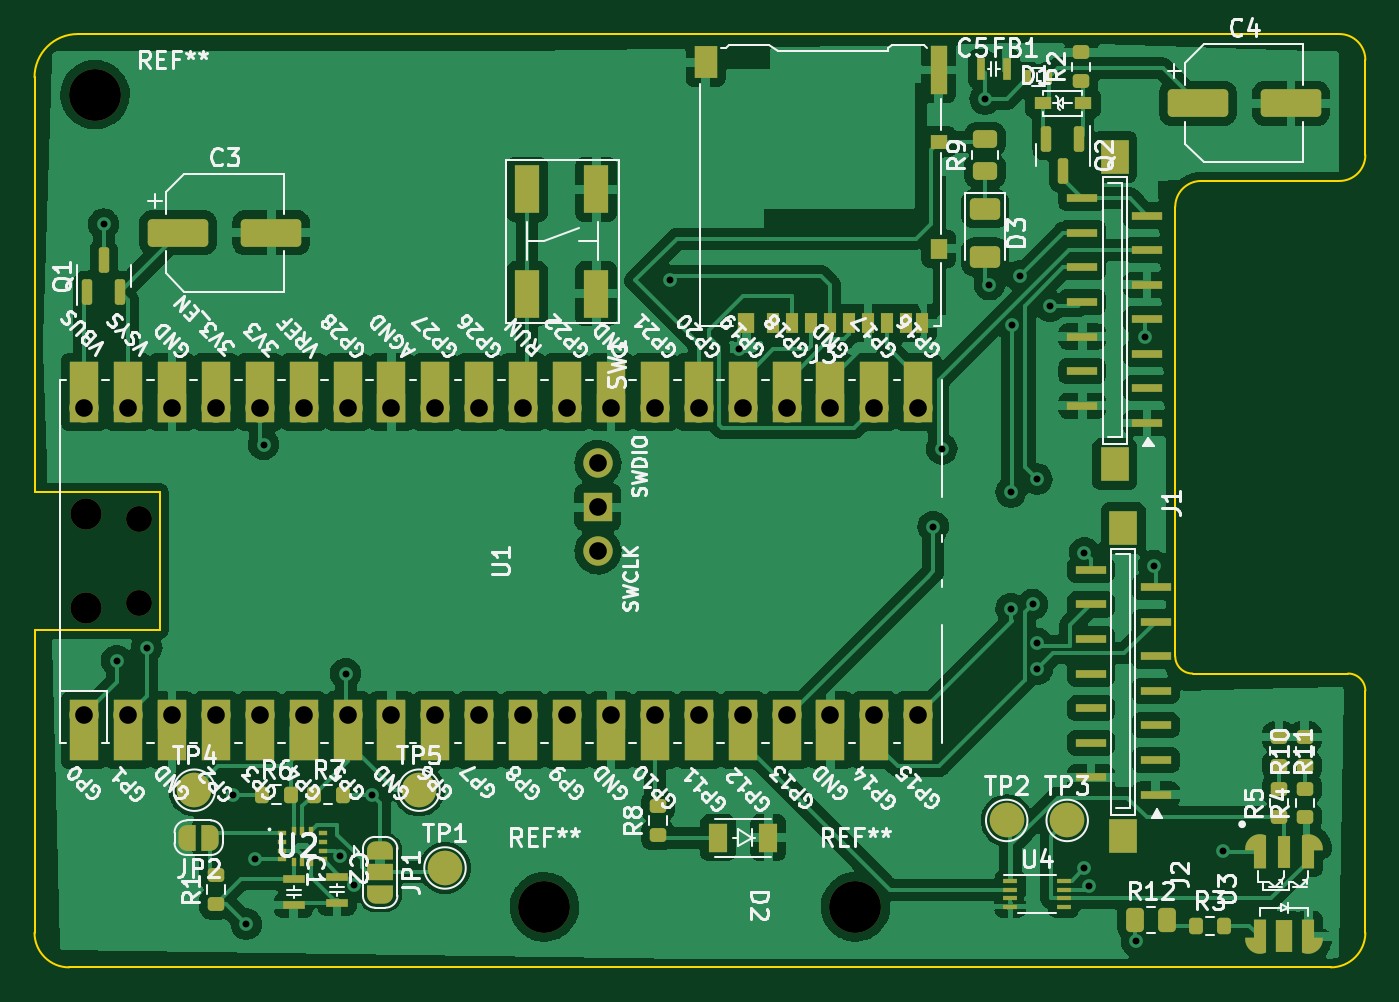
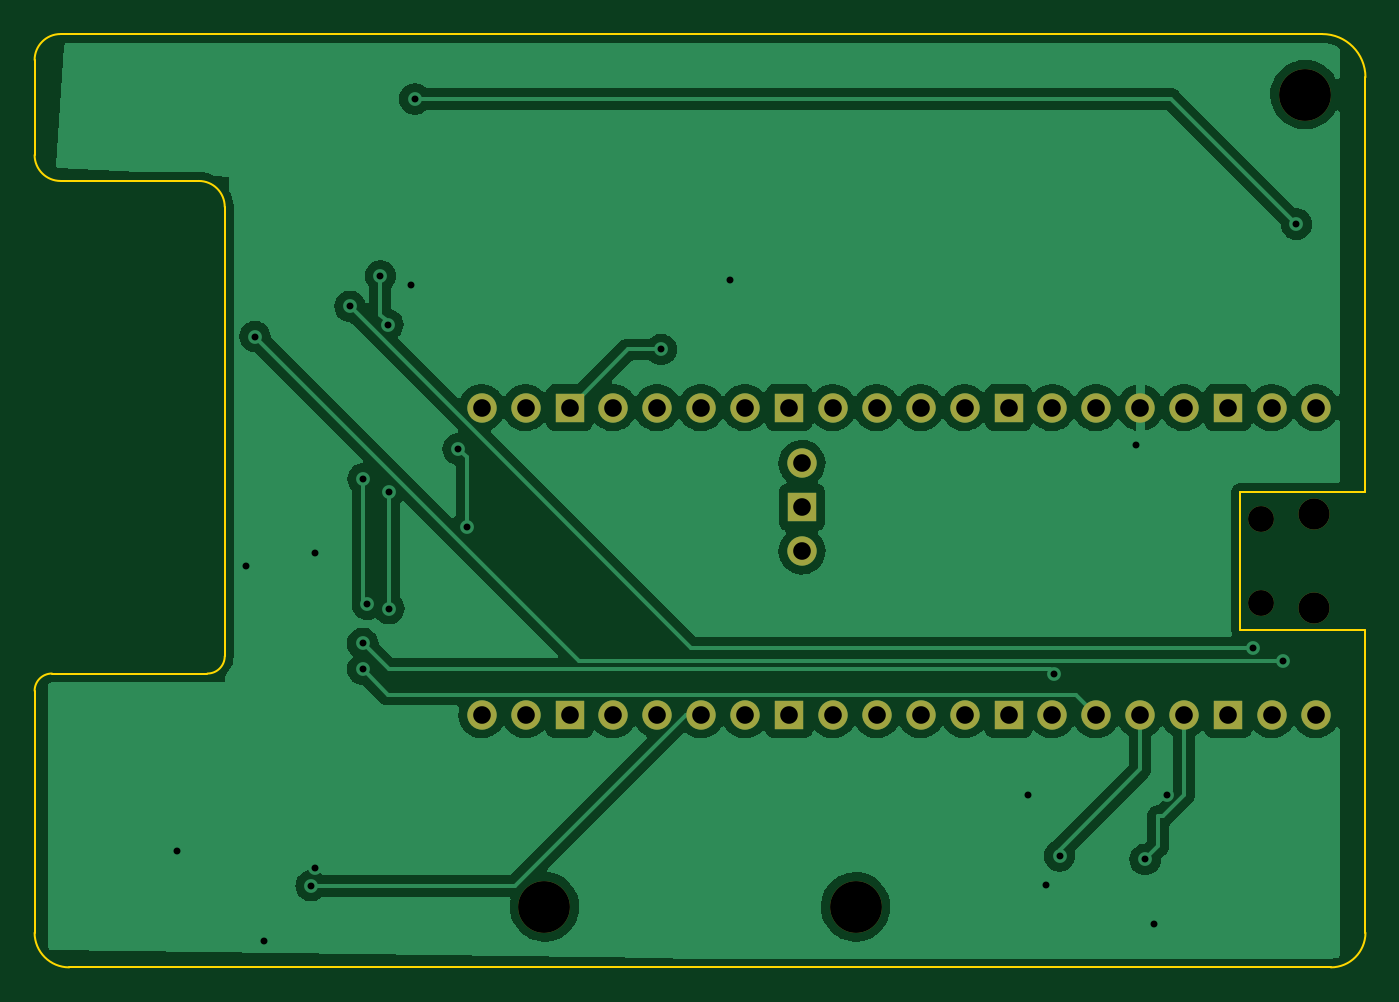
Circuit board: 11 layer files. Board 77.0 x 54.0 mm.
- bottom_copper: Axe_linéaire-B_Cu.gbr (100427 bytes)
- bottom_mask: Axe_linéaire-B_Mask.gbr (2081 bytes)
- paste: Axe_linéaire-B_Paste.gbr (461 bytes)
- bottom_silk: Axe_linéaire-B_Silkscreen.gbr (462 bytes)
- outline: Axe_linéaire-Edge_Cuts.gbr (1695 bytes)
- top_copper: Axe_linéaire-F_Cu.gbr (248789 bytes)
- top_mask: Axe_linéaire-F_Mask.gbr (13826 bytes)
- paste: Axe_linéaire-F_Paste.gbr (8594 bytes)
- top_silk: Axe_linéaire-F_Silkscreen.gbr (90085 bytes)
- drill: Axe_linéaire-NPTH.drl (573 bytes)
- drill: Axe_linéaire-PTH.drl (1513 bytes)

=== bottom_copper: Axe_linéaire-B_Cu.gbr (100427 bytes, source omitted) ===
=== bottom_mask: Axe_linéaire-B_Mask.gbr ===
%TF.GenerationSoftware,KiCad,Pcbnew,(6.0.10)*%
%TF.CreationDate,2023-02-15T00:38:02+01:00*%
%TF.ProjectId,Axe_lin_aire,4178655f-6c69-46ee-9961-6972652e6b69,rev?*%
%TF.SameCoordinates,Original*%
%TF.FileFunction,Soldermask,Bot*%
%TF.FilePolarity,Negative*%
%FSLAX46Y46*%
G04 Gerber Fmt 4.6, Leading zero omitted, Abs format (unit mm)*
G04 Created by KiCad (PCBNEW (6.0.10)) date 2023-02-15 00:38:02*
%MOMM*%
%LPD*%
G01*
G04 APERTURE LIST*
%ADD10C,3.000000*%
%ADD11O,1.800000X1.800000*%
%ADD12O,1.500000X1.500000*%
%ADD13O,1.700000X1.700000*%
%ADD14R,1.700000X1.700000*%
G04 APERTURE END LIST*
D10*
%TO.C,REF\u002A\u002A*%
X102500000Y-60500000D03*
%TD*%
D11*
%TO.C,U1*%
X102000000Y-90225000D03*
D12*
X105030000Y-89925000D03*
D11*
X102000000Y-84775000D03*
D12*
X105030000Y-85075000D03*
D13*
X101870000Y-96390000D03*
X104410000Y-96390000D03*
D14*
X106950000Y-96390000D03*
D13*
X109490000Y-96390000D03*
X112030000Y-96390000D03*
X114570000Y-96390000D03*
X117110000Y-96390000D03*
D14*
X119650000Y-96390000D03*
D13*
X122190000Y-96390000D03*
X124730000Y-96390000D03*
X127270000Y-96390000D03*
X129810000Y-96390000D03*
D14*
X132350000Y-96390000D03*
D13*
X134890000Y-96390000D03*
X137430000Y-96390000D03*
X139970000Y-96390000D03*
X142510000Y-96390000D03*
D14*
X145050000Y-96390000D03*
D13*
X147590000Y-96390000D03*
X150130000Y-96390000D03*
X150130000Y-78610000D03*
X147590000Y-78610000D03*
D14*
X145050000Y-78610000D03*
D13*
X142510000Y-78610000D03*
X139970000Y-78610000D03*
X137430000Y-78610000D03*
X134890000Y-78610000D03*
D14*
X132350000Y-78610000D03*
D13*
X129810000Y-78610000D03*
X127270000Y-78610000D03*
X124730000Y-78610000D03*
X122190000Y-78610000D03*
D14*
X119650000Y-78610000D03*
D13*
X117110000Y-78610000D03*
X114570000Y-78610000D03*
X112030000Y-78610000D03*
X109490000Y-78610000D03*
D14*
X106950000Y-78610000D03*
D13*
X104410000Y-78610000D03*
X101870000Y-78610000D03*
X131600000Y-86915900D03*
D14*
X131600000Y-84375900D03*
D13*
X131600000Y-81835900D03*
%TD*%
D10*
%TO.C,REF\u002A\u002A*%
X146500000Y-107500000D03*
%TD*%
%TO.C,REF\u002A\u002A*%
X128500000Y-107500000D03*
%TD*%
M02*

=== paste: Axe_linéaire-B_Paste.gbr ===
%TF.GenerationSoftware,KiCad,Pcbnew,(6.0.10)*%
%TF.CreationDate,2023-02-15T00:38:02+01:00*%
%TF.ProjectId,Axe_lin_aire,4178655f-6c69-46ee-9961-6972652e6b69,rev?*%
%TF.SameCoordinates,Original*%
%TF.FileFunction,Paste,Bot*%
%TF.FilePolarity,Positive*%
%FSLAX46Y46*%
G04 Gerber Fmt 4.6, Leading zero omitted, Abs format (unit mm)*
G04 Created by KiCad (PCBNEW (6.0.10)) date 2023-02-15 00:38:02*
%MOMM*%
%LPD*%
G01*
G04 APERTURE LIST*
G04 APERTURE END LIST*
M02*

=== bottom_silk: Axe_linéaire-B_Silkscreen.gbr ===
%TF.GenerationSoftware,KiCad,Pcbnew,(6.0.10)*%
%TF.CreationDate,2023-02-15T00:38:02+01:00*%
%TF.ProjectId,Axe_lin_aire,4178655f-6c69-46ee-9961-6972652e6b69,rev?*%
%TF.SameCoordinates,Original*%
%TF.FileFunction,Legend,Bot*%
%TF.FilePolarity,Positive*%
%FSLAX46Y46*%
G04 Gerber Fmt 4.6, Leading zero omitted, Abs format (unit mm)*
G04 Created by KiCad (PCBNEW (6.0.10)) date 2023-02-15 00:38:02*
%MOMM*%
%LPD*%
G01*
G04 APERTURE LIST*
G04 APERTURE END LIST*
M02*

=== outline: Axe_linéaire-Edge_Cuts.gbr ===
%TF.GenerationSoftware,KiCad,Pcbnew,(6.0.10)*%
%TF.CreationDate,2023-02-15T00:38:02+01:00*%
%TF.ProjectId,Axe_lin_aire,4178655f-6c69-46ee-9961-6972652e6b69,rev?*%
%TF.SameCoordinates,Original*%
%TF.FileFunction,Profile,NP*%
%FSLAX46Y46*%
G04 Gerber Fmt 4.6, Leading zero omitted, Abs format (unit mm)*
G04 Created by KiCad (PCBNEW (6.0.10)) date 2023-02-15 00:38:02*
%MOMM*%
%LPD*%
G01*
G04 APERTURE LIST*
%TA.AperFunction,Profile*%
%ADD10C,0.100000*%
%TD*%
G04 APERTURE END LIST*
D10*
X101500000Y-57000000D02*
X174500000Y-57000000D01*
X176000000Y-58500000D02*
G75*
G03*
X174500000Y-57000000I-1500000J0D01*
G01*
X176000000Y-109000000D02*
X176000000Y-95000000D01*
X174500000Y-65500000D02*
G75*
G03*
X176000000Y-64000000I0J1500000D01*
G01*
X101000000Y-111000000D02*
X174000000Y-111000000D01*
X166500000Y-65500000D02*
X174500000Y-65500000D01*
X166500000Y-65500000D02*
G75*
G03*
X165000000Y-67000000I0J-1500000D01*
G01*
X174000000Y-111000000D02*
G75*
G03*
X176000000Y-109000000I0J2000000D01*
G01*
X176000000Y-58500000D02*
X176000000Y-64000000D01*
X175000000Y-94000000D02*
X166000000Y-94000000D01*
X99000000Y-109000000D02*
G75*
G03*
X101000000Y-111000000I2000000J0D01*
G01*
X99000000Y-83500000D02*
X106250000Y-83500000D01*
X165000000Y-93000000D02*
G75*
G03*
X166000000Y-94000000I1000000J0D01*
G01*
X165000000Y-93000000D02*
X165000000Y-67000000D01*
X99000000Y-59500000D02*
X99000000Y-83500000D01*
X106250000Y-83500000D02*
X106250000Y-91500000D01*
X99000000Y-91500000D02*
X99000000Y-109000000D01*
X101500000Y-57000000D02*
G75*
G03*
X99000000Y-59500000I0J-2500000D01*
G01*
X106250000Y-91500000D02*
X99000000Y-91500000D01*
X176000000Y-95000000D02*
G75*
G03*
X175000000Y-94000000I-1000000J0D01*
G01*
M02*

=== top_copper: Axe_linéaire-F_Cu.gbr (248789 bytes, source omitted) ===
=== top_mask: Axe_linéaire-F_Mask.gbr (13826 bytes, source omitted) ===
=== paste: Axe_linéaire-F_Paste.gbr (8594 bytes, source omitted) ===
=== top_silk: Axe_linéaire-F_Silkscreen.gbr (90085 bytes, source omitted) ===
=== drill: Axe_linéaire-NPTH.drl ===
M48
; DRILL file {KiCad (6.0.10)} date Wed Feb 15 00:37:48 2023
; FORMAT={-:-/ absolute / metric / decimal}
; #@! TF.CreationDate,2023-02-15T00:37:48+01:00
; #@! TF.GenerationSoftware,Kicad,Pcbnew,(6.0.10)
; #@! TF.FileFunction,NonPlated,1,2,NPTH
FMAT,2
METRIC
; #@! TA.AperFunction,NonPlated,NPTH,ComponentDrill
T1C1.500
; #@! TA.AperFunction,NonPlated,NPTH,ComponentDrill
T2C1.800
; #@! TA.AperFunction,NonPlated,NPTH,ComponentDrill
T3C3.000
%
G90
G05
T1
X105.03Y-85.075
X105.03Y-89.925
T2
X102.0Y-84.775
X102.0Y-90.225
T3
X102.5Y-60.5
X128.5Y-107.5
X146.5Y-107.5
T0
M30

=== drill: Axe_linéaire-PTH.drl ===
M48
; DRILL file {KiCad (6.0.10)} date Wed Feb 15 00:37:48 2023
; FORMAT={-:-/ absolute / metric / decimal}
; #@! TF.CreationDate,2023-02-15T00:37:48+01:00
; #@! TF.GenerationSoftware,Kicad,Pcbnew,(6.0.10)
; #@! TF.FileFunction,Plated,1,2,PTH
FMAT,2
METRIC
; #@! TA.AperFunction,Plated,PTH,ViaDrill
T1C0.400
; #@! TA.AperFunction,Plated,PTH,ComponentDrill
T2C1.020
%
G90
G05
T1
X103.0Y-68.0
X103.75Y-93.25
X105.5Y-92.5
X110.5Y-101.0
X111.25Y-108.5
X111.75Y-104.75
X112.25Y-80.75
X116.7Y-104.55
X117.0Y-94.0
X117.5Y-106.25
X118.5Y-101.0
X135.75Y-71.25
X139.75Y-75.25
X151.0Y-85.5
X151.5Y-81.0
X154.0Y-60.75
X154.25Y-71.5
X155.5Y-83.5
X155.5Y-90.25
X155.562Y-73.812
X156.0Y-71.0
X156.75Y-90.0
X157.0Y-82.75
X157.012Y-92.25
X157.012Y-93.75
X157.75Y-72.75
X159.75Y-87.0
X159.75Y-105.25
X160.0Y-106.275
X162.75Y-109.5
X163.25Y-74.5
X163.75Y-87.75
X167.75Y-104.25
T2
X101.87Y-78.61
X101.87Y-96.39
X104.41Y-78.61
X104.41Y-96.39
X106.95Y-78.61
X106.95Y-96.39
X109.49Y-78.61
X109.49Y-96.39
X112.03Y-78.61
X112.03Y-96.39
X114.57Y-78.61
X114.57Y-96.39
X117.11Y-78.61
X117.11Y-96.39
X119.65Y-78.61
X119.65Y-96.39
X122.19Y-78.61
X122.19Y-96.39
X124.73Y-78.61
X124.73Y-96.39
X127.27Y-78.61
X127.27Y-96.39
X129.81Y-78.61
X129.81Y-96.39
X131.6Y-81.836
X131.6Y-84.376
X131.6Y-86.916
X132.35Y-78.61
X132.35Y-96.39
X134.89Y-78.61
X134.89Y-96.39
X137.43Y-78.61
X137.43Y-96.39
X139.97Y-78.61
X139.97Y-96.39
X142.51Y-78.61
X142.51Y-96.39
X145.05Y-78.61
X145.05Y-96.39
X147.59Y-78.61
X147.59Y-96.39
X150.13Y-78.61
X150.13Y-96.39
T0
M30
